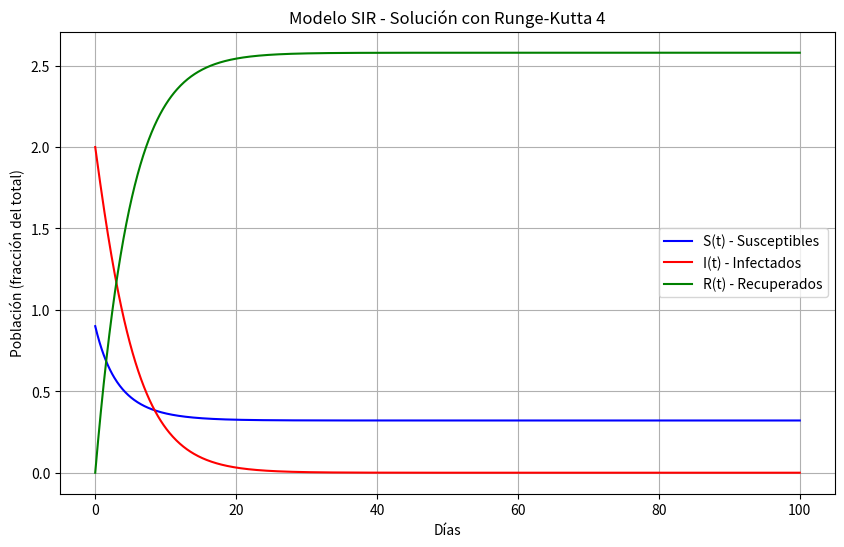

This figure's Python source:
import numpy as np
import matplotlib.pyplot as plt

# Función que define las ecuaciones diferenciales del modelo SIR
def deriv_SIR(y, t, beta, gamma):
    S, I, R = y
    dSdt = -beta * S * I
    dIdt = beta * S * I - gamma * I
    dRdt = gamma * I
    return np.array([dSdt, dIdt, dRdt])

# Implementación del método de Runge-Kutta de orden 4 (RK4)
def runge_kutta_sir(y0, t, beta, gamma):
    n = len(t)
    y = np.zeros((n, 3))  # Matriz para almacenar S, I, R en cada paso
    y[0] = y0

    for i in range(1, n):
        dt = t[i] - t[i - 1]
        k1 = deriv_SIR(y[i - 1], t[i - 1], beta, gamma)
        k2 = deriv_SIR(y[i - 1] + 0.5 * dt * k1, t[i - 1] + 0.5 * dt, beta, gamma)
        k3 = deriv_SIR(y[i - 1] + 0.5 * dt * k2, t[i - 1] + 0.5 * dt, beta, gamma)
        k4 = deriv_SIR(y[i - 1] + dt * k3, t[i - 1] + dt, beta, gamma)
        y[i] = y[i - 1] + (dt / 6) * (k1 + 2 * k2 + 2 * k3 + k4)
    
    return y

# Parámetros del modelo
beta = 0.1  # Tasa de infección
gamma = 0.25  # Tasa de recuperación
S0 = 0.9    # Población inicial susceptible
I0 = 2    # Población inicial infectada
R0 = 0.0     # Población inicial recuperada

# Condiciones iniciales
y0 = [S0, I0, R0]

# Tiempo de simulación
t = np.linspace(0, 100, 1000)  # 100 días con 1000 pasos

# Resolver las ecuaciones diferenciales usando Runge-Kutta
result = runge_kutta_sir(y0, t, beta, gamma)

# Extraer las soluciones S, I, R
S, I, R = result[:, 0], result[:, 1], result[:, 2]

# Graficar las curvas del modelo SIR
plt.figure(figsize=(10,6))
plt.plot(t, S, label='S(t) - Susceptibles', color='blue')
plt.plot(t, I, label='I(t) - Infectados', color='red')
plt.plot(t, R, label='R(t) - Recuperados', color='green')
plt.xlabel('Días')
plt.ylabel('Población (fracción del total)')
plt.title('Modelo SIR - Solución con Runge-Kutta 4')
plt.legend()
plt.grid(True)
plt.show()
